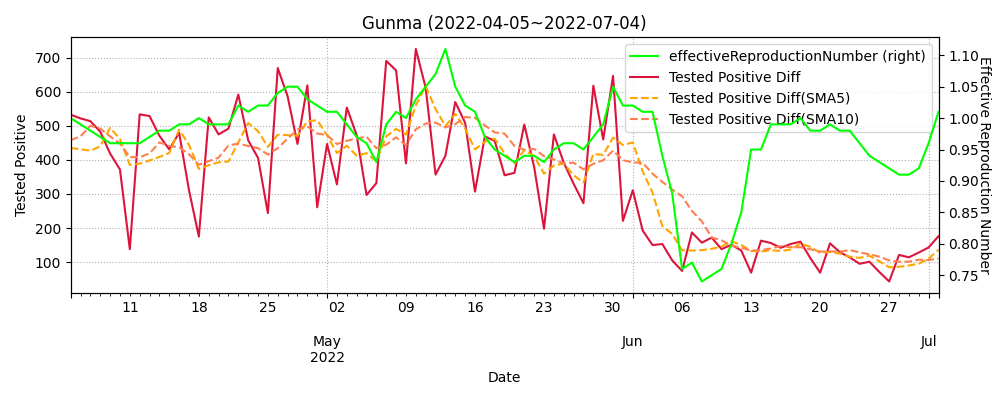

Source data for this figure (header and first rows):
datetime, testedPositive, peopleTested, hospitalized, serious, discharged, deaths, effectiveReproductionNumber, Tested Positive Diff, Tested Positive Diff(SMA5), Tested Positive Diff(SMA10)
2020-01-26, 0, , , , , , , , , 
2020-01-27, 0, , , , , , , 0.0, , 
2020-01-28, 0, , , , , , , 0.0, , 
2020-01-29, 0, , , , , , , 0.0, , 
2020-01-30, 0, , , , , , , 0.0, , 
2020-01-31, 0, , , , , , , 0.0, 0.0, 
2020-02-01, 0, , , , , , , 0.0, 0.0, 
2020-02-02, 0, , , , , , , 0.0, 0.0, 
2020-02-03, 0, , , , , , , 0.0, 0.0, 
2020-02-04, 0, , , , , , , 0.0, 0.0, 
2020-02-05, 0, , , , , , , 0.0, 0.0, 0.0
2020-02-06, 0, , , , , , , 0.0, 0.0, 0.0
2020-02-07, 0, , , , , , , 0.0, 0.0, 0.0
2020-02-08, 0, , , , , , , 0.0, 0.0, 0.0
2020-02-09, 0, , , , , , , 0.0, 0.0, 0.0
2020-02-10, 0, , , , , , , 0.0, 0.0, 0.0
2020-02-11, 0, , , , , , , 0.0, 0.0, 0.0
2020-02-12, 0, , , , , , , 0.0, 0.0, 0.0
2020-02-13, 0, , , , , , , 0.0, 0.0, 0.0
2020-02-14, 0, , , , , , , 0.0, 0.0, 0.0
2020-02-15, 0, , , , , , , 0.0, 0.0, 0.0
2020-02-16, 0, , , , , , , 0.0, 0.0, 0.0
2020-02-17, 0, , , , , , , 0.0, 0.0, 0.0
2020-02-18, 0, , , , , , , 0.0, 0.0, 0.0
2020-02-19, 0, , , , , , , 0.0, 0.0, 0.0
2020-02-20, 0, , , , , , , 0.0, 0.0, 0.0
2020-02-21, 0, , , , , , , 0.0, 0.0, 0.0
2020-02-22, 0, , , , , , , 0.0, 0.0, 0.0
2020-02-23, 0, , , , , , , 0.0, 0.0, 0.0
2020-02-24, 0, , , , , , , 0.0, 0.0, 0.0
2020-02-25, 0, , , , , , , 0.0, 0.0, 0.0
2020-02-26, 0, , , , , , , 0.0, 0.0, 0.0
2020-02-27, 0, , , , , , , 0.0, 0.0, 0.0
2020-02-28, 0, , , , , , , 0.0, 0.0, 0.0
2020-02-29, 0, , , , , , , 0.0, 0.0, 0.0
2020-03-01, 0, , , , , , , 0.0, 0.0, 0.0
2020-03-02, 0, , , , , , , 0.0, 0.0, 0.0
2020-03-03, 0, , , , , , , 0.0, 0.0, 0.0
2020-03-04, 0, , , , , , , 0.0, 0.0, 0.0
2020-03-05, 0, , , , , , , 0.0, 0.0, 0.0
2020-03-06, 0, , , , , , , 0.0, 0.0, 0.0
2020-03-07, 0, , , , , , , 0.0, 0.0, 0.0
2020-03-08, 1, , , , , , , 1.0, 0.2, 0.1
2020-03-09, 1, , , , , , , 0.0, 0.2, 0.1
2020-03-10, 1, , , , , , , 0.0, 0.2, 0.1
2020-03-11, 1, 81.0, , , , , , 0.0, 0.2, 0.1
2020-03-12, 2, 103.0, , , , , , 1.0, 0.4, 0.2
2020-03-13, 3, 115.0, , , , , , 1.0, 0.4, 0.3
2020-03-14, 5, 115.0, , , , , , 2.0, 0.8, 0.5
2020-03-15, 5, 115.0, , , , , , 0.0, 0.8, 0.5
2020-03-16, 6, 115.0, , , , , , 1.0, 1.0, 0.6
2020-03-17, 9, 115.0, , , , , , 3.0, 1.4, 0.9
2020-03-18, 10, 161.0, 10.0, , 0.0, 0.0, , 1.0, 1.4, 0.9
2020-03-19, 10, 173.0, 10.0, , 0.0, 0.0, , 0.0, 1.0, 0.9
2020-03-20, 11, 173.0, 11.0, , 0.0, 0.0, , 1.0, 1.2, 1.0
2020-03-21, 11, 174.0, 11.0, , 0.0, 0.0, , 0.0, 1.0, 1.0
2020-03-22, 11, 174.0, 10.0, , 0.0, 1.0, , 0.0, 0.4, 0.9
2020-03-23, 11, 202.0, 10.0, , 0.0, 1.0, , 0.0, 0.2, 0.8
2020-03-24, 13, 209.0, 12.0, , 0.0, 1.0, , 2.0, 0.6, 0.8
2020-03-25, 14, 231.0, 12.0, , 0.0, 1.0, , 1.0, 0.6, 0.9
... 829 more rows
